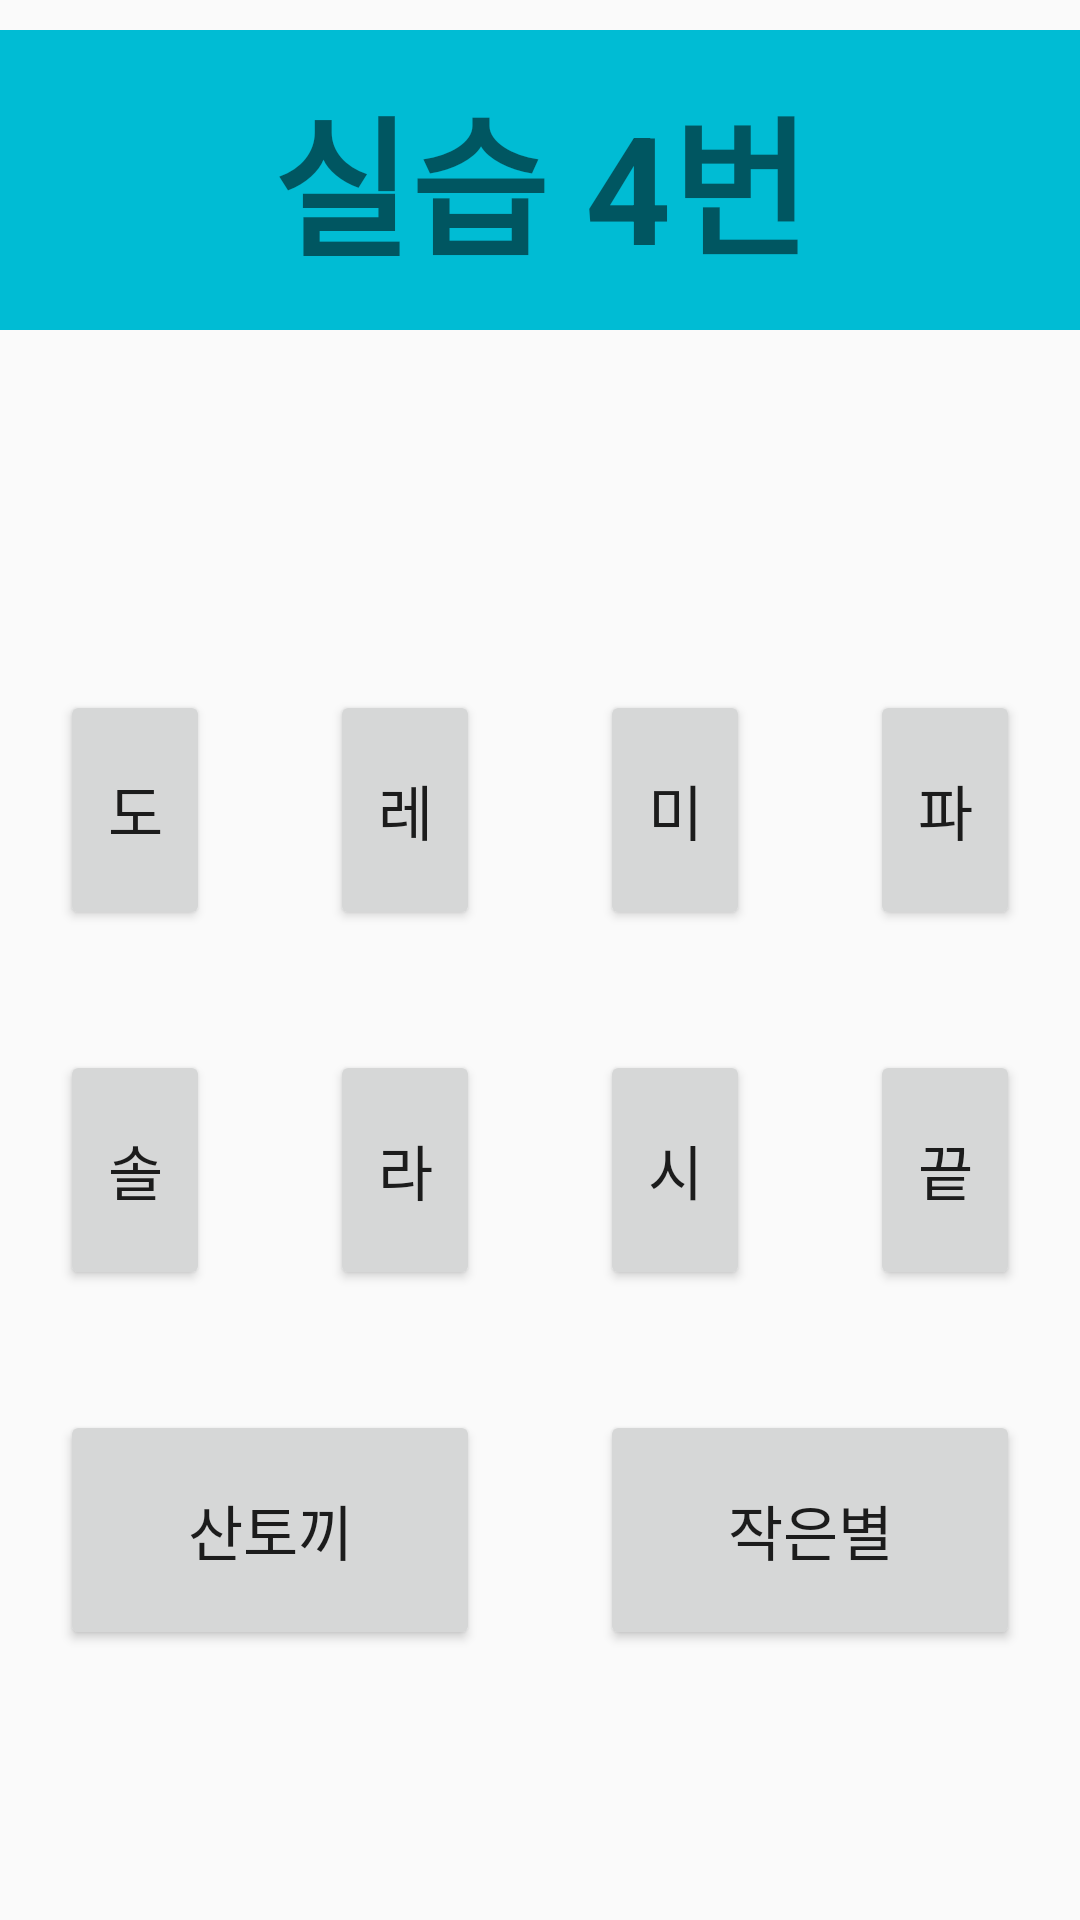

Write the Android layout XML for this screen, with the resource values it uses.
<!-- AndroidManifest.xml: application theme Theme.BlueBerry -->
<!-- res/layout/activity_p4.xml -->
<?xml version="1.0" encoding="utf-8"?>
<LinearLayout
    xmlns:android="http://schemas.android.com/apk/res/android"
    xmlns:app="http://schemas.android.com/apk/res-auto"
    xmlns:tools="http://schemas.android.com/tools"
    android:layout_width="match_parent"
    android:layout_height="match_parent"
    android:orientation="vertical"
    tools:context=".p2Activity">

    <TextView
        android:id="@+id/practice1_banner"
        android:layout_width="match_parent"
        android:layout_height="100dp"
        android:layout_gravity="top"
        android:layout_marginTop="10dp"
        android:background="#00BCD4"
        android:gravity="center_horizontal|center_vertical"
        android:text="실습 4번"
        android:textSize="50sp"
        android:textStyle="bold"></TextView>

    <Button
        android:id="@+id/btBTN"
        android:layout_width="60dp"
        android:layout_height="60dp"
        android:layout_gravity="center_horizontal|center_vertical"
        android:layout_margin="20dp"
        android:background="@drawable/selector_bt_btn"
        android:onClick="clickFunc">
    </Button>

    <LinearLayout
        android:layout_width="match_parent"
        android:layout_height="wrap_content"
        android:orientation="horizontal">

        <Button
            android:id="@+id/p4_do"
            android:layout_width="wrap_content"
            android:layout_height="80dp"
            android:layout_gravity="center_vertical|center_horizontal"
            android:layout_margin="20dp"
            android:layout_weight="1"
            android:onClick="clickFunc"
            android:text='도'
            android:textSize="20sp"></Button>

        <Button
            android:id="@+id/p4_re"
            android:layout_width="wrap_content"
            android:layout_height="80dp"
            android:layout_gravity="center_vertical|center_horizontal"
            android:layout_margin="20dp"
            android:layout_weight="1"
            android:onClick="clickFunc"
            android:text='레'
            android:textSize="20sp"></Button>

        <Button
            android:id="@+id/p4_mi"
            android:layout_width="wrap_content"
            android:layout_height="80dp"
            android:layout_gravity="center_vertical|center_horizontal"
            android:layout_margin="20dp"
            android:layout_weight="1"
            android:onClick="clickFunc"
            android:text='미'
            android:textSize="20sp"></Button>
        <Button
            android:id="@+id/p4_fa"
            android:layout_width="wrap_content"
            android:layout_height="80dp"
            android:layout_gravity="center_vertical|center_horizontal"
            android:layout_margin="20dp"
            android:layout_weight="1"
            android:onClick="clickFunc"
            android:text='파'
            android:textSize="20sp"></Button>
    </LinearLayout>
    <LinearLayout
        android:layout_width="match_parent"
        android:layout_height="wrap_content"
        android:orientation="horizontal">

        <Button
            android:id="@+id/p4_sol"
            android:layout_width="wrap_content"
            android:layout_height="80dp"
            android:layout_gravity="center_vertical|center_horizontal"
            android:layout_margin="20dp"
            android:layout_weight="1"
            android:onClick="clickFunc"
            android:text='솔'
            android:textSize="20sp"></Button>

        <Button
            android:id="@+id/p4_la"
            android:layout_width="wrap_content"
            android:layout_height="80dp"
            android:layout_gravity="center_vertical|center_horizontal"
            android:layout_margin="20dp"
            android:layout_weight="1"
            android:onClick="clickFunc"
            android:text='라'
            android:textSize="20sp"></Button>

        <Button
            android:id="@+id/p4_ti"
            android:layout_width="wrap_content"
            android:layout_height="80dp"
            android:layout_gravity="center_vertical|center_horizontal"
            android:layout_margin="20dp"
            android:layout_weight="1"
            android:onClick="clickFunc"
            android:text='시'
            android:textSize="20sp"></Button>
        <Button
            android:id="@+id/p4_end"
            android:layout_width="wrap_content"
            android:layout_height="80dp"
            android:layout_gravity="center_vertical|center_horizontal"
            android:layout_margin="20dp"
            android:layout_weight="1"
            android:onClick="clickFunc"
            android:text='끝'
            android:textSize="20sp"></Button>
    </LinearLayout>
    <LinearLayout
        android:layout_width="match_parent"
        android:layout_height="wrap_content"
        android:orientation="horizontal">

        <Button
            android:id="@+id/p4_rabbit"
            android:layout_width="wrap_content"
            android:layout_height="80dp"
            android:layout_gravity="center_vertical|center_horizontal"
            android:layout_margin="20dp"
            android:layout_weight="1"
            android:onClick="clickFunc"
            android:text='산토끼'
            android:textSize="20sp"></Button>

        <Button
            android:id="@+id/p4_star"
            android:layout_width="wrap_content"
            android:layout_height="80dp"
            android:layout_gravity="center_vertical|center_horizontal"
            android:layout_margin="20dp"
            android:layout_weight="1"
            android:onClick="clickFunc"
            android:text='작은별'
            android:textSize="20sp"></Button>

    </LinearLayout>
</LinearLayout>
<!-- resources referenced by this layout -->
<resources>
  <!-- drawable selector_bt_btn (drawable) -->
  <?xml version="1.0" encoding="utf-8"?>
  <selector xmlns:android="http://schemas.android.com/apk/res/android" >
      <item android:state_selected="true" android:drawable="@drawable/bt_on" />
      <item android:state_pressed="true" android:drawable="@drawable/bt_on" />
      <item android:state_pressed="false" android:drawable="@drawable/bt_off" />
  </selector>
  <style name="Theme.BlueBerry" parent="Theme.AppCompat.Light.DarkActionBar">
          
          <item name="colorPrimary">@color/purple_500</item>
          <item name="colorPrimaryDark">@color/purple_700</item>
          <item name="colorAccent">@color/teal_200</item>
          
      </style>
  <color name="purple_500">#FF6200EE</color>
  <color name="purple_700">#FF3700B3</color>
  <color name="teal_200">#FF03DAC5</color>
</resources>
